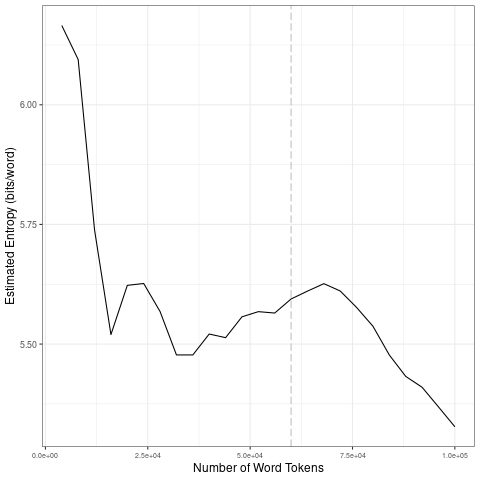

The table this chart was drawn from, first rows:
file, entropy.Corpus.Size, entropy.Entropy, sd.Corpus.Size, sd.SD
data/en_by_timestamp/2023-06-03_tokens_1…, 4000, 6.166, 20000, 0.2873
data/en_by_timestamp/2023-06-03_tokens_1…, 8000, 6.095, 40000, 0.06388
data/en_by_timestamp/2023-06-03_tokens_1…, 12000, 5.738, 60000, 0.02933
data/en_by_timestamp/2023-06-03_tokens_1…, 16000, 5.52, 80000, 0.0358
data/en_by_timestamp/2023-06-03_tokens_1…, 20000, 5.623, 1e+05, 0.05771
data/en_by_timestamp/2023-06-03_tokens_1…, 24000, 5.627, 20000, 0.2873
data/en_by_timestamp/2023-06-03_tokens_1…, 28000, 5.568, 40000, 0.06388
data/en_by_timestamp/2023-06-03_tokens_1…, 32000, 5.477, 60000, 0.02933
data/en_by_timestamp/2023-06-03_tokens_1…, 36000, 5.477, 80000, 0.0358
data/en_by_timestamp/2023-06-03_tokens_1…, 40000, 5.521, 1e+05, 0.05771
data/en_by_timestamp/2023-06-03_tokens_1…, 44000, 5.513, 20000, 0.2873
data/en_by_timestamp/2023-06-03_tokens_1…, 48000, 5.557, 40000, 0.06388
data/en_by_timestamp/2023-06-03_tokens_1…, 52000, 5.568, 60000, 0.02933
data/en_by_timestamp/2023-06-03_tokens_1…, 56000, 5.565, 80000, 0.0358
data/en_by_timestamp/2023-06-03_tokens_1…, 60000, 5.594, 1e+05, 0.05771
data/en_by_timestamp/2023-06-03_tokens_1…, 64000, 5.611, 20000, 0.2873
data/en_by_timestamp/2023-06-03_tokens_1…, 68000, 5.626, 40000, 0.06388
data/en_by_timestamp/2023-06-03_tokens_1…, 72000, 5.611, 60000, 0.02933
data/en_by_timestamp/2023-06-03_tokens_1…, 76000, 5.576, 80000, 0.0358
data/en_by_timestamp/2023-06-03_tokens_1…, 80000, 5.537, 1e+05, 0.05771
data/en_by_timestamp/2023-06-03_tokens_1…, 84000, 5.477, 20000, 0.2873
data/en_by_timestamp/2023-06-03_tokens_1…, 88000, 5.432, 40000, 0.06388
data/en_by_timestamp/2023-06-03_tokens_1…, 92000, 5.41, 60000, 0.02933
data/en_by_timestamp/2023-06-03_tokens_1…, 96000, 5.369, 80000, 0.0358
data/en_by_timestamp/2023-06-03_tokens_1…, 1e+05, 5.327, 1e+05, 0.05771
